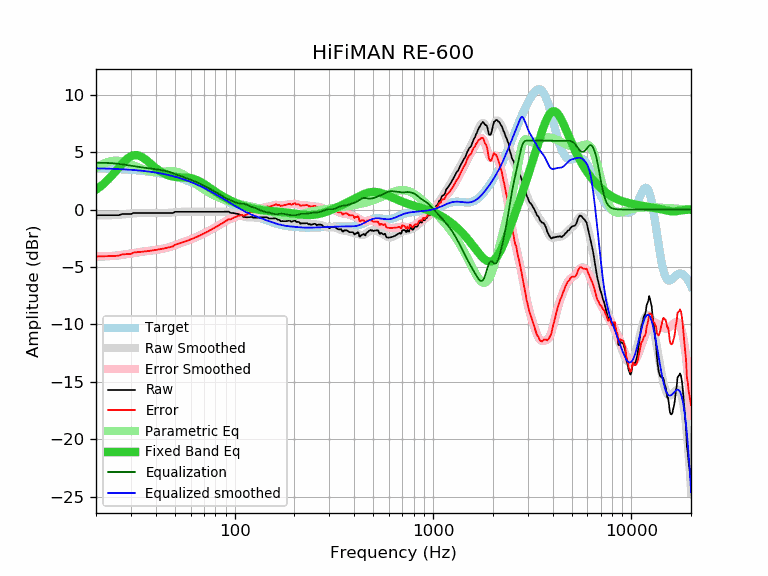

The data file committed next to this chart (first rows):
frequency, raw, error, smoothed, error_smoothed, equalization, parametric_eq, equalized_raw, equalized_smoothed, target
20, -0.49, -4.09, -0.49, -4.08, 4.08, 1.73, 3.59, 3.59, 3.59
21, -0.49, -4.08, -0.50, -4.08, 4.08, 1.99, 3.59, 3.58, 3.58
22, -0.49, -4.07, -0.50, -4.07, 4.07, 2.29, 3.58, 3.57, 3.57
23, -0.49, -4.06, -0.50, -4.06, 4.06, 2.61, 3.57, 3.56, 3.56
24, -0.49, -4.05, -0.49, -4.04, 4.04, 2.94, 3.55, 3.55, 3.55
25, -0.49, -4.03, -0.47, -4.01, 4.01, 3.29, 3.52, 3.54, 3.54
26, -0.49, -4.02, -0.46, -3.98, 3.98, 3.63, 3.49, 3.53, 3.53
27, -0.39, -3.91, -0.43, -3.94, 3.94, 3.96, 3.55, 3.51, 3.51
28, -0.39, -3.89, -0.41, -3.90, 3.90, 4.25, 3.51, 3.50, 3.50
29, -0.39, -3.87, -0.38, -3.86, 3.86, 4.48, 3.47, 3.48, 3.48
30, -0.39, -3.86, -0.36, -3.82, 3.82, 4.64, 3.43, 3.46, 3.46
31, -0.29, -3.74, -0.33, -3.78, 3.78, 4.73, 3.48, 3.44, 3.44
32, -0.29, -3.72, -0.32, -3.74, 3.74, 4.74, 3.45, 3.42, 3.42
33, -0.29, -3.70, -0.30, -3.71, 3.71, 4.69, 3.41, 3.40, 3.40
34, -0.29, -3.67, -0.29, -3.67, 3.67, 4.59, 3.38, 3.38, 3.38
35, -0.29, -3.65, -0.29, -3.65, 3.65, 4.44, 3.35, 3.36, 3.36
36, -0.29, -3.63, -0.29, -3.62, 3.62, 4.28, 3.33, 3.33, 3.33
37, -0.29, -3.60, -0.29, -3.60, 3.60, 4.11, 3.30, 3.31, 3.31
38, -0.29, -3.57, -0.29, -3.57, 3.57, 3.94, 3.28, 3.28, 3.28
39, -0.29, -3.55, -0.29, -3.54, 3.54, 3.77, 3.25, 3.25, 3.25
40, -0.29, -3.52, -0.29, -3.52, 3.52, 3.62, 3.22, 3.22, 3.22
41, -0.29, -3.49, -0.30, -3.49, 3.49, 3.48, 3.20, 3.19, 3.19
42, -0.29, -3.45, -0.30, -3.46, 3.46, 3.35, 3.17, 3.16, 3.16
43, -0.29, -3.42, -0.30, -3.43, 3.43, 3.24, 3.13, 3.13, 3.13
44, -0.29, -3.39, -0.30, -3.39, 3.39, 3.15, 3.10, 3.09, 3.09
45, -0.29, -3.35, -0.29, -3.35, 3.35, 3.07, 3.06, 3.06, 3.06
46, -0.29, -3.32, -0.29, -3.31, 3.31, 3.00, 3.02, 3.02, 3.02
47, -0.29, -3.28, -0.28, -3.26, 3.26, 2.95, 2.97, 2.99, 2.99
48, -0.29, -3.24, -0.27, -3.21, 3.21, 2.91, 2.92, 2.95, 2.95
49, -0.29, -3.20, -0.25, -3.16, 3.16, 2.88, 2.86, 2.91, 2.91
50, -0.19, -3.06, -0.24, -3.10, 3.10, 2.85, 2.91, 2.87, 2.87
51, -0.19, -3.02, -0.22, -3.04, 3.04, 2.84, 2.85, 2.82, 2.82
52, -0.19, -2.98, -0.21, -2.99, 2.99, 2.82, 2.80, 2.78, 2.78
53, -0.19, -2.93, -0.20, -2.94, 2.94, 2.82, 2.74, 2.74, 2.74
54, -0.19, -2.89, -0.19, -2.89, 2.89, 2.81, 2.69, 2.69, 2.69
55, -0.19, -2.84, -0.19, -2.84, 2.84, 2.80, 2.64, 2.65, 2.65
56, -0.19, -2.80, -0.19, -2.79, 2.79, 2.80, 2.60, 2.60, 2.60
57, -0.19, -2.75, -0.19, -2.74, 2.74, 2.79, 2.55, 2.55, 2.55
58, -0.19, -2.70, -0.19, -2.70, 2.70, 2.77, 2.50, 2.51, 2.51
59, -0.19, -2.65, -0.19, -2.65, 2.65, 2.76, 2.46, 2.46, 2.46
60, -0.19, -2.60, -0.19, -2.60, 2.60, 2.73, 2.41, 2.41, 2.41
61, -0.19, -2.55, -0.19, -2.55, 2.55, 2.71, 2.36, 2.36, 2.36
62, -0.19, -2.50, -0.19, -2.50, 2.50, 2.67, 2.31, 2.31, 2.31
63, -0.19, -2.45, -0.19, -2.45, 2.45, 2.63, 2.26, 2.26, 2.26
64, -0.19, -2.40, -0.19, -2.40, 2.40, 2.59, 2.21, 2.21, 2.21
65, -0.19, -2.35, -0.19, -2.35, 2.35, 2.54, 2.15, 2.15, 2.15
66, -0.19, -2.29, -0.19, -2.29, 2.29, 2.48, 2.10, 2.10, 2.10
67, -0.19, -2.24, -0.19, -2.24, 2.24, 2.43, 2.05, 2.05, 2.05
68, -0.19, -2.19, -0.19, -2.19, 2.19, 2.36, 1.99, 1.99, 1.99
69, -0.19, -2.13, -0.19, -2.13, 2.13, 2.30, 1.94, 1.94, 1.94
70, -0.19, -2.08, -0.19, -2.08, 2.08, 2.23, 1.89, 1.89, 1.89
71, -0.19, -2.03, -0.19, -2.03, 2.03, 2.16, 1.83, 1.83, 1.83
72, -0.19, -1.97, -0.19, -1.97, 1.97, 2.09, 1.78, 1.78, 1.78
73, -0.19, -1.92, -0.19, -1.92, 1.92, 2.02, 1.73, 1.73, 1.73
74, -0.19, -1.86, -0.19, -1.86, 1.86, 1.95, 1.67, 1.67, 1.67
75, -0.19, -1.81, -0.19, -1.81, 1.81, 1.88, 1.62, 1.62, 1.62
76, -0.19, -1.76, -0.19, -1.76, 1.76, 1.81, 1.56, 1.56, 1.56
77, -0.19, -1.70, -0.19, -1.70, 1.70, 1.75, 1.51, 1.51, 1.51
78, -0.19, -1.65, -0.19, -1.65, 1.65, 1.68, 1.45, 1.45, 1.45
79, -0.19, -1.59, -0.19, -1.59, 1.59, 1.61, 1.40, 1.40, 1.40
... 553 more rows
